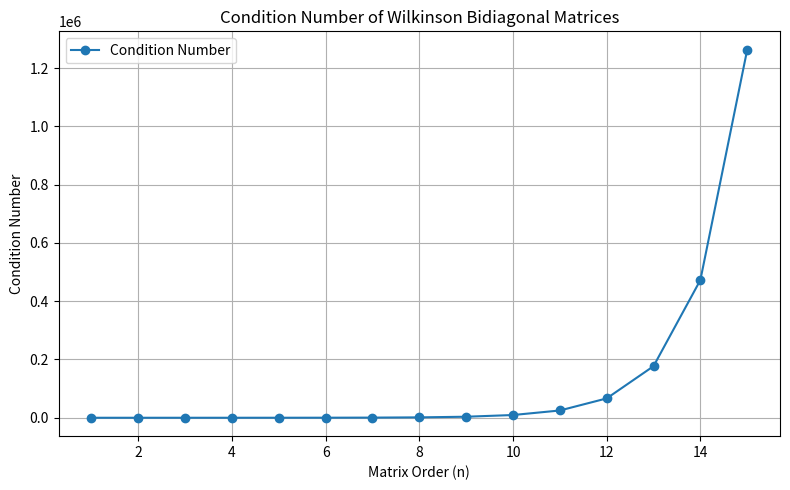

The matplotlib source for this figure:
import numpy as np
import matplotlib.pyplot as plt
from numpy.linalg import cond, eig

def wilkinson_bidiagonal_matrix(n):
    """
    Constructs an n x n Wilkinson bidiagonal matrix.
    """
    A = np.diag(np.arange(n, 0, -1)) + np.diag(n * np.ones(n - 1), 1)
    return A

# Part (b): Compute and graph condition numbers
condition_numbers = []
orders = range(1, 16)
for n in orders:
    A = wilkinson_bidiagonal_matrix(n)
    condition_numbers.append(cond(A))

# Plot the condition numbers
plt.figure(figsize=(8, 5))
plt.plot(orders, condition_numbers, marker='o', label='Condition Number')
plt.xlabel('Matrix Order (n)')
plt.ylabel('Condition Number')
plt.title('Condition Number of Wilkinson Bidiagonal Matrices')
plt.grid(True)
plt.tight_layout()
plt.legend()
plt.show()

# Part (c): Eigenvalue computation and perturbation analysis
n = 20
A = wilkinson_bidiagonal_matrix(n)
eigenvalues_original = np.sort(np.real(eig(A)[0]))

# Perturb A by 10^-10 at position (20, 1)
A[19, 0] += 1e-10
eigenvalues_perturbed = np.sort(np.real(eig(A)[0]))

# Display results
print("Original Eigenvalues:")
print(eigenvalues_original)
print("\nPerturbed Eigenvalues:")
print(eigenvalues_perturbed)

# Differences between eigenvalues
print("\nDifferences between Original and Perturbed Eigenvalues:")
differences = np.abs(eigenvalues_original - eigenvalues_perturbed)
print(differences)